Dataset: datasets (GitHub, grazialencar/visao-computacional-dog-breed-classifier). Classes: beagle, boxer, bulldog, dachshund, German shepherd, golden retriever, Labrador retriever, poodle, rottweiler, Yorkshire terrier.

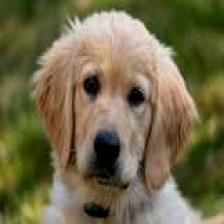
Label: golden retriever

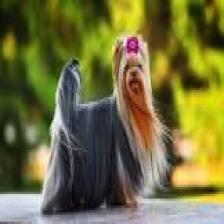
Label: Yorkshire terrier

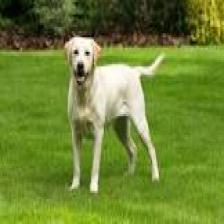
Label: Labrador retriever

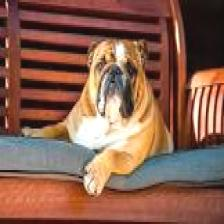
Label: bulldog

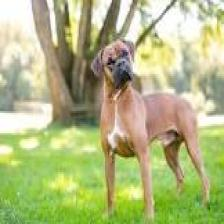
Label: boxer

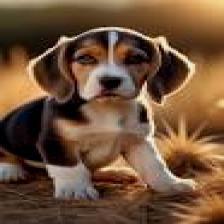
Label: beagle
